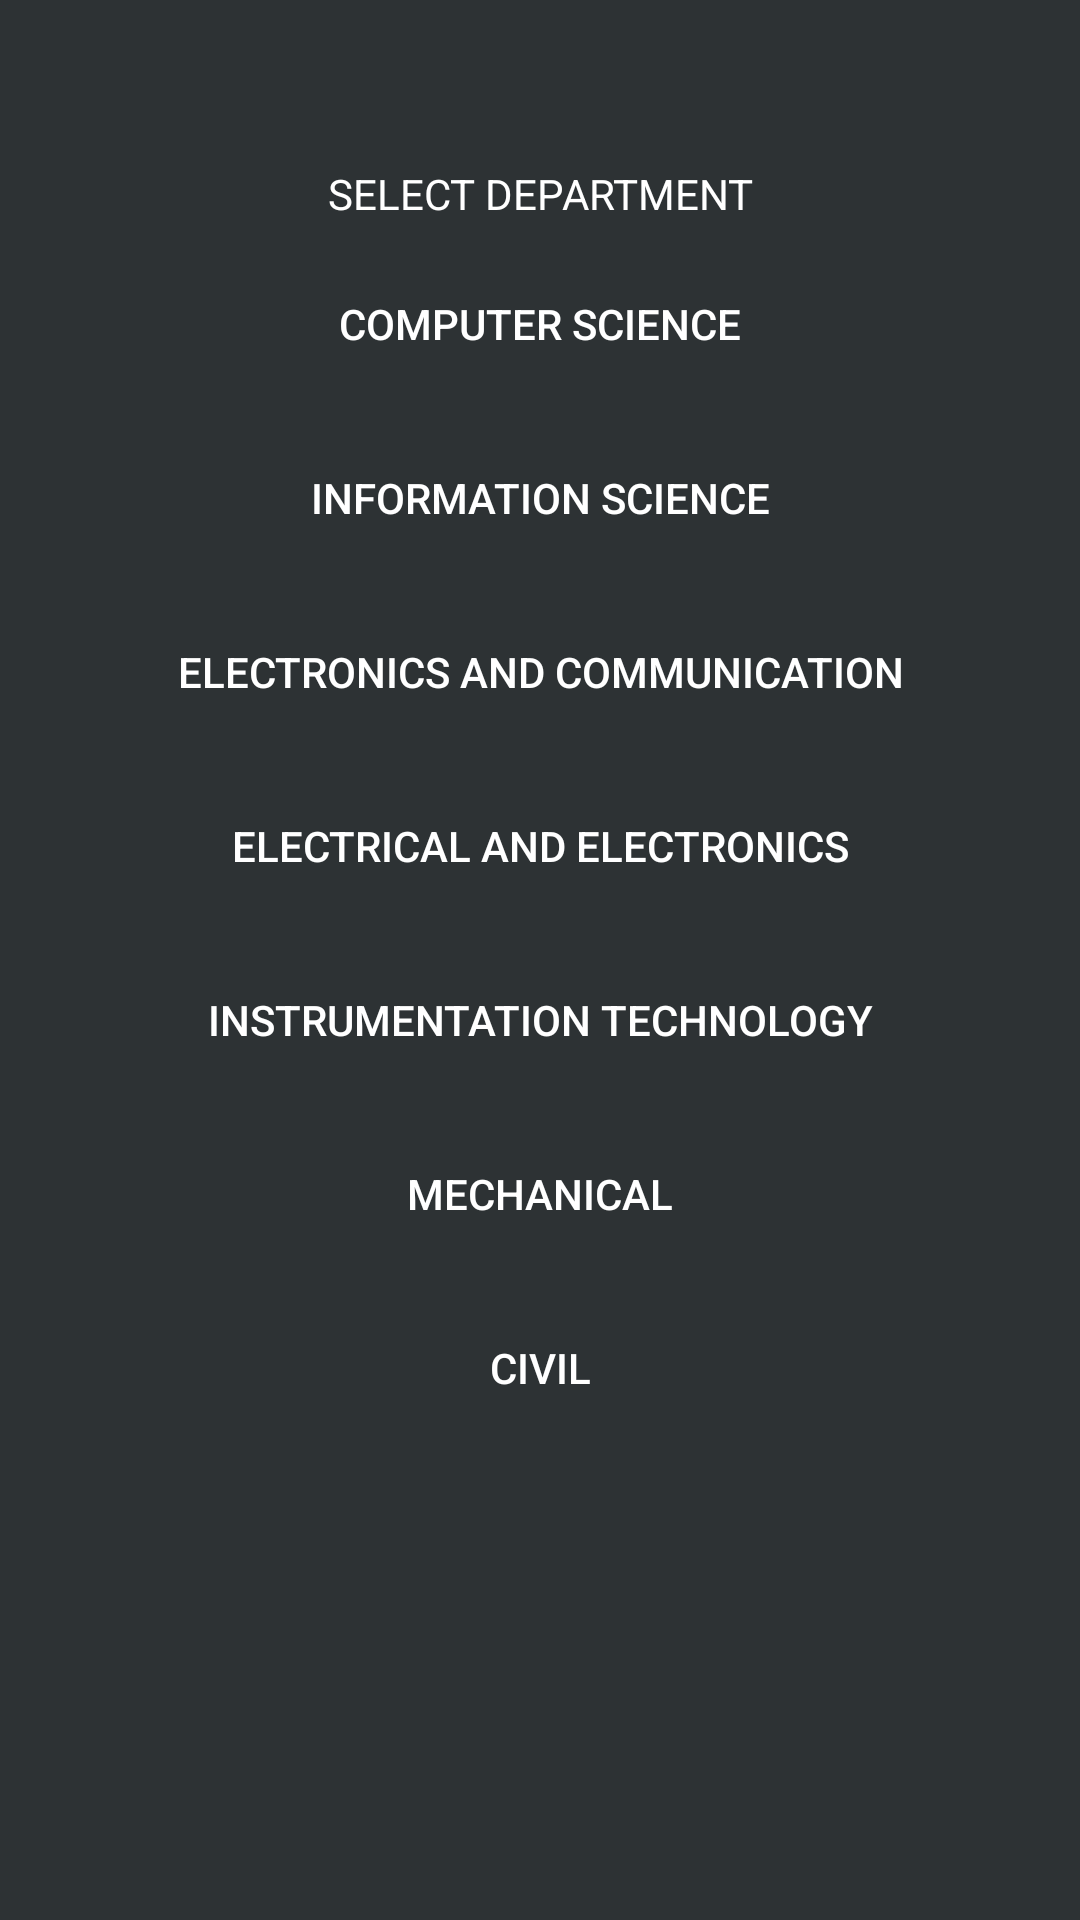

The Android layout XML behind this screen, and the referenced resources:
<!-- AndroidManifest.xml: application theme AppTheme -->
<!-- res/layout/handle_nav_notes.xml -->
<?xml version="1.0" encoding="utf-8"?>
<RelativeLayout
    xmlns:android="http://schemas.android.com/apk/res/android"
    android:layout_width="match_parent"
    android:layout_height="match_parent"
    android:padding="40dp"
    android:background="#2D3234">

    <TextView
        android:id="@+id/deptHeader"
        android:paddingTop="15dp"
        android:text="SELECT DEPARTMENT"
        android:gravity="center"
        android:layout_width="fill_parent"
        android:layout_height="wrap_content"
        android:textColor="#FFFFFF" />

    <Button
        android:layout_marginTop="10dip"
        android:id="@+id/computerScience"
        android:text="computer science"
        android:layout_below="@+id/deptHeader"
        android:layout_width="fill_parent"
        android:layout_height="wrap_content"
        android:textColor="#FFFFFF"
        android:background="@drawable/cardlayout" />
    <Button
        android:layout_marginTop="10dip"
        android:id="@+id/informationScience"
        android:text="information Science"
        android:layout_below="@+id/computerScience"
        android:layout_width="fill_parent"
        android:layout_height="wrap_content"
        android:textColor="#FFFFFF"
        android:background="@drawable/cardlayout" />
    <Button
        android:layout_marginTop="10dip"
        android:id="@+id/electronicsCommunication"
        android:text="electronics and Communication"
        android:layout_below="@+id/informationScience"
        android:layout_width="fill_parent"
        android:layout_height="wrap_content"
        android:textColor="#FFFFFF"
        android:background="@drawable/cardlayout" />
    <Button
        android:layout_marginTop="10dip"
        android:id="@+id/electrical"
        android:text="electrical and electronics"
        android:layout_below="@+id/electronicsCommunication"
        android:layout_width="fill_parent"
        android:layout_height="wrap_content"
        android:textColor="#FFFFFF"
        android:background="@drawable/cardlayout" />
    <Button
        android:layout_marginTop="10dip"
        android:id="@+id/instrumentationTechnology"
        android:text="instrumentation Technology"
        android:layout_below="@+id/electrical"
        android:layout_width="fill_parent"
        android:layout_height="wrap_content"
        android:textColor="#FFFFFF"
        android:background="@drawable/cardlayout" />
    <Button
        android:layout_marginTop="10dip"
        android:id="@+id/mechanical"
        android:text="mechanical"
        android:layout_below="@+id/instrumentationTechnology"
        android:layout_width="fill_parent"
        android:layout_height="wrap_content"
        android:textColor="#FFFFFF"
        android:background="@drawable/cardlayout" />

    <Button
        android:layout_marginTop="10dip"
        android:id="@+id/civil"
        android:text="civil"
        android:layout_below="@+id/mechanical"
        android:layout_width="fill_parent"
        android:layout_height="wrap_content"
        android:textColor="#FFFFFF"
        android:background="@drawable/cardlayout" />
</RelativeLayout>
<!-- resources referenced by this layout -->
<resources>
  <style name="AppTheme" parent="Theme.AppCompat.Light.DarkActionBar" />
</resources>
